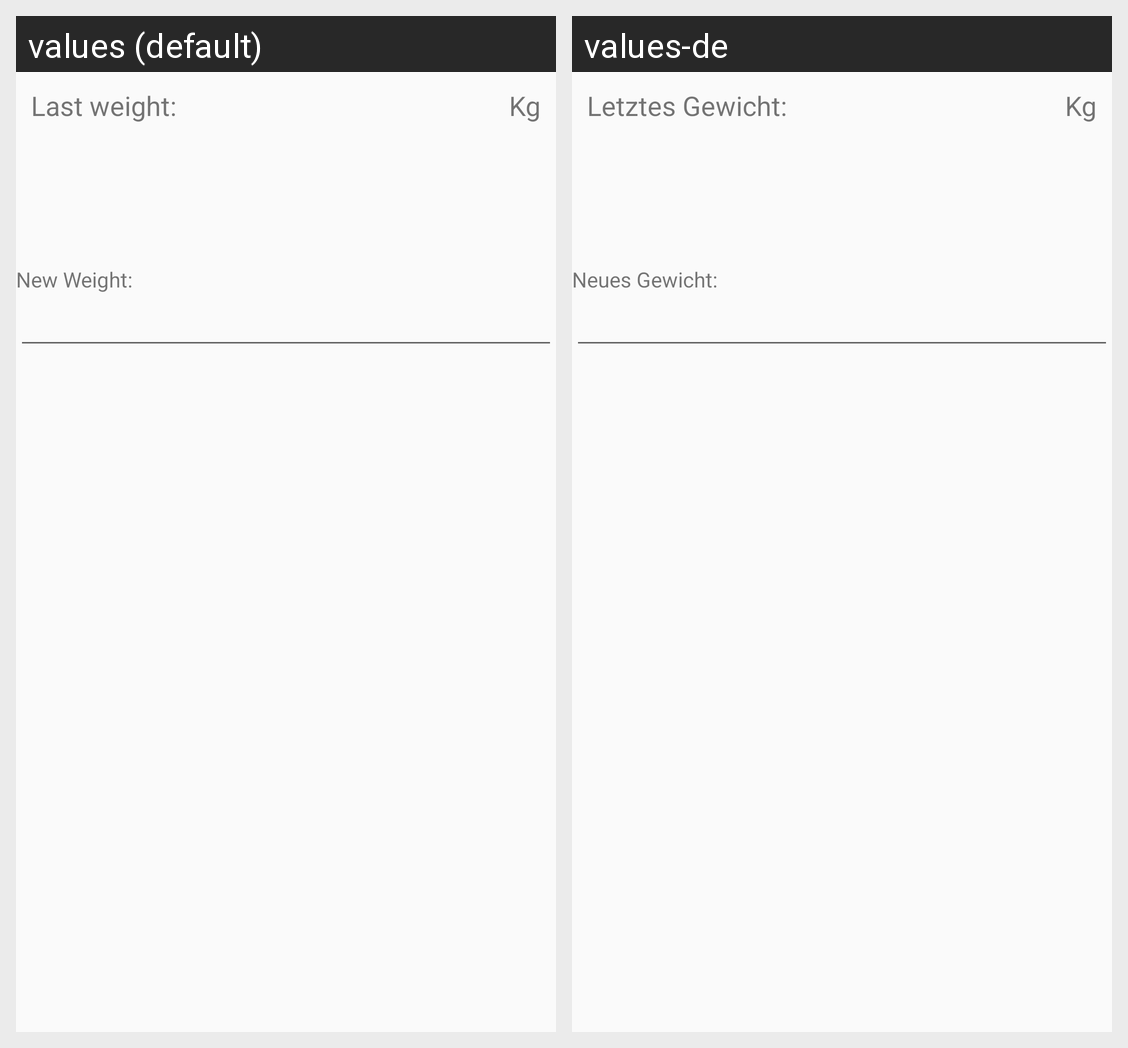

Translations of the strings shown on this Android screen, per locale in the grid:
Android screen res/layout/activity_main.xml rendered under 2 locales, left to right: values (default), values-de. Device: Nexus 5 (rendered at 1080×1920; each locale shown at half size, 540×960, under a caption strip naming it); theme AppTheme.
Strings drawn on this screen, with the default value and each locale's value (text and hints the layout hard-codes, and strings that could not be matched under every locale, appear in the picture but are not listed):

last_weight
  values: Last weight:
  values-de: Letztes Gewicht:

kg
  values: Kg
  values-de: Kg

inputNewWeight
  values: New Weight:
  values-de: Neues Gewicht:
